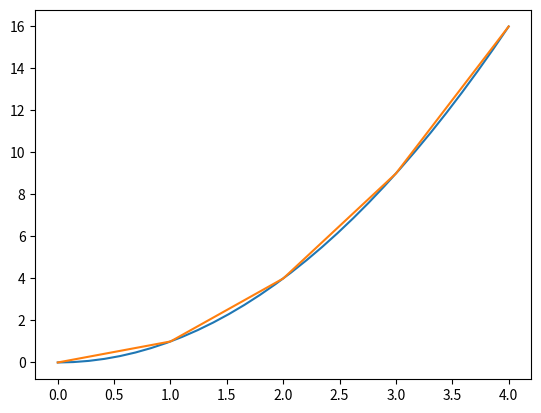
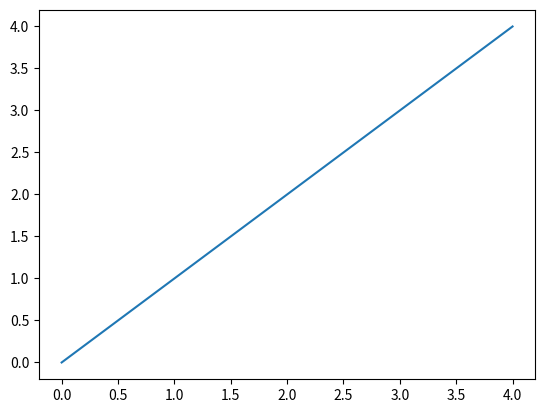

These charts were generated, in order, by the following Python code:
'''
[redacted]
Purpose: Teaching Python + Github
'''

#--------------------------------------
# Import modules

import numpy as np
import matplotlib.pyplot as plt
import pandas as pd

#--------------------------------------
# Define variables

x = np.linspace(0,4,30)
x1 = np.linspace(0,4,5)
y = x**2
y1 = x1**2

#--------------------------------------
# Plot

k = 1
plt.figure(k)
plt.plot(x,y)
plt.plot(x1,y1)


k = k + 1
plt.figure(k)
plt.plot(x,x)

plt.show()